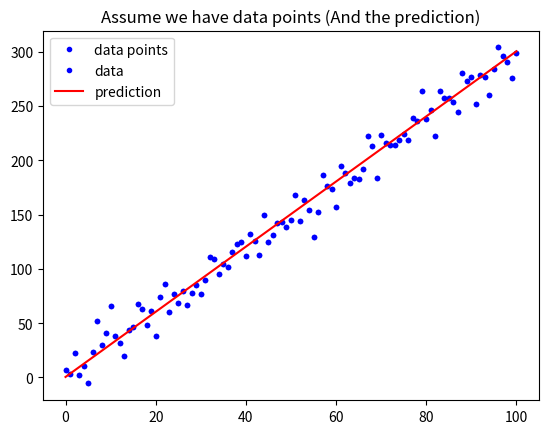

This figure's Python source:
#!/usr/bin/env python
# coding: utf-8

# # 統計指標實作範例
# ## 常見於迴歸問題的評估指標
# * 平均絕對誤差 - Mean Absolute Error (MAE)
# * 平均平方誤差(均方差) - Mean Squared Error (MSE)
# 
# ## 常見於分類問題的指標
# * Binary Cross Entropy (CE)
# 
# ##### 後面的課程還會有更詳細的說明

# # [教學目標]
# - 開始的第一堂課 : 我們先一些機器學習的基礎開始, 需要用到一些 Python 語法  
# - 如果不熟 Python, 但是至少熟悉過一門語言, 可以從這些範例開始熟悉
# - 所謂評價函數 (Metric), 就是機器學習的計分方式, 範例會展示平均絕對誤差 (MAE) 的寫法
# - 我們來了解意義並寫作一個函數吧!!

# # [範例重點]
# - 複習 / 熟悉 Python 載入套件的語法, 了解什麼是代稱 (In[1], Out[1])
# - 了解 Python 如何使用 Numpy 套件, 計算我們所需要的數值與繪圖 (In[2], Out[2], In[3], Out[3])
# - 如何寫作平均絕對誤差 (MAE) 函數 (In[4], Out[4])

# In[1]:


# import 是 Python 載入套件的基本語法 (類似 C 語言的 include), 後面接要載入的套件
# import AAAAA as BB, 其中 BB 是代稱, 表示除了載入 AAAAA 之外, 之後都可以用 BB 代替 AAAAA 這個名稱
# 常用套件往往有其對應代稱, numpy的代稱是np, pandas的代稱是pd, matplotlib.pyplot的代稱是plt
# numpy 常用於數值/陣列運算, pandas 擅長資料格式的調整, matplotlib 擅長繪圖
import numpy as np
import matplotlib.pyplot as plt


# In[2]:


# Python 的變數不須宣告, 可能是文字, 數值, 陣列, 甚至是物件, 對初學者來說這往往是最難接受的地方
# 主要是 Python 在大多數情況下, 可以由運算"猜"出你想要的型態, 我們由下列語法看看發生了什麼事吧
# w, b 是數值
w = 3
b = 0.5

# np.linspace 是 numpy.linspace 的意思
# np.linspace(0, 100, 101)是指 0~100 劃分成 101 個刻度(含頭尾), 所也就是 0, 1, 2,...,100 這 101 個數
# 這時候, x_lin 因為要記錄不只一個數, 因為 np.linspace() 傳回的是一個 Array, 所以 x_lin 就變成 Array 了
x_lin = np.linspace(0, 100, 101)

# np.random.randn() 就是 numpy.random.randn(), 會隨機傳回標準常態分布的取樣值
# np.random.randn(101) 表示取樣了101次, 型態是 Array, 所以其他 + 與 * 的部分都是 Array 的加與乘, 一行就計算了101筆資料
# 所以最後的結果 y, 也是一個長度 101 的 Array
y = (x_lin + np.random.randn(101) * 5) * w + b

# 這邊就是將 x_lin 以及剛剛算完的 y, 當作座標值, 將101個點在平面上畫出來
# b. : b 就是 blue, 點(.) 就是最小單位的形狀, 詳細可以查 matplotlib 的官方說明
plt.plot(x_lin, y, 'b.', label = 'data points')
plt.title("Assume we have data points")
plt.legend(loc = 2)
plt.show()


# In[3]:


# 這邊的 y_hat, 就沒有隨機的部分了, 也就是下圖中的紅色實線部分
y_hat = x_lin * w + b
plt.plot(x_lin, y, 'b.', label = 'data')
# 上面的 'b.' 是藍色點狀, 下面的 'r-' 是紅色線狀, label 是圖示上的名稱
plt.plot(x_lin, y_hat, 'r-', label = 'prediction')
plt.title("Assume we have data points (And the prediction)")
plt.legend(loc = 2)
plt.show()


# In[4]:


# Python 的函數是另一個新手上手的困難點, 由def開頭, 依序是函數名稱 / 輸入值, 冒號(:)結尾
# 最難讓人習慣的是 Python 的函式與條件判斷, 前後都沒有大括弧(其他程式常見), 而是以四格空白縮排來取代
# 以本例來說, mean_absolute_error 這個函數的定義範圍到 return mae 為止, 因為中間都是縮排, 而 """ 是多行註解(井號是單行註解)
# 函數中, sum(), abs(), len() 都是 Python 原有的方法, 因此可以直接呼叫
def mean_absolute_error(y, yp):
    """
    計算 MAE
    Args:
        - y: 實際值
        - yp: 預測值
    Return:
        - mae: MAE
    """
    # MAE : 將兩個陣列相減後, 取絕對值(abs), 再將整個陣列加總成一個數字(sum), 最後除以y的長度(len), 因此稱為"平均絕對誤差"
    mae = MAE = sum(abs(y - yp)) / len(y)
    return mae

# 呼叫上述函式, 傳回 y(藍點高度)與 y_hat(紅線高度) 的 MAE
MAE = mean_absolute_error(y, y_hat)
print("The Mean absolute error is %.3f" % (MAE))


# ## 練習時間
# #### 請寫一個函式用來計算 Mean Square Error
# $ MSE = \frac{1}{n}\sum_{i=1}^{n}{(Y_i - \hat{Y}_i)^2} $
# 
# ### Hint: [如何取平方](https://googoodesign.gitbooks.io/-ezpython/unit-1.html)

# In[5]:


import numpy as np
y=3
y_pred = 2.5
def MSE(forecast, prediction):
 
        mse = np.mean((y - y_pred)**2) 
   
        return mse
   
print (MSE(3,2.5))


# In[ ]:




